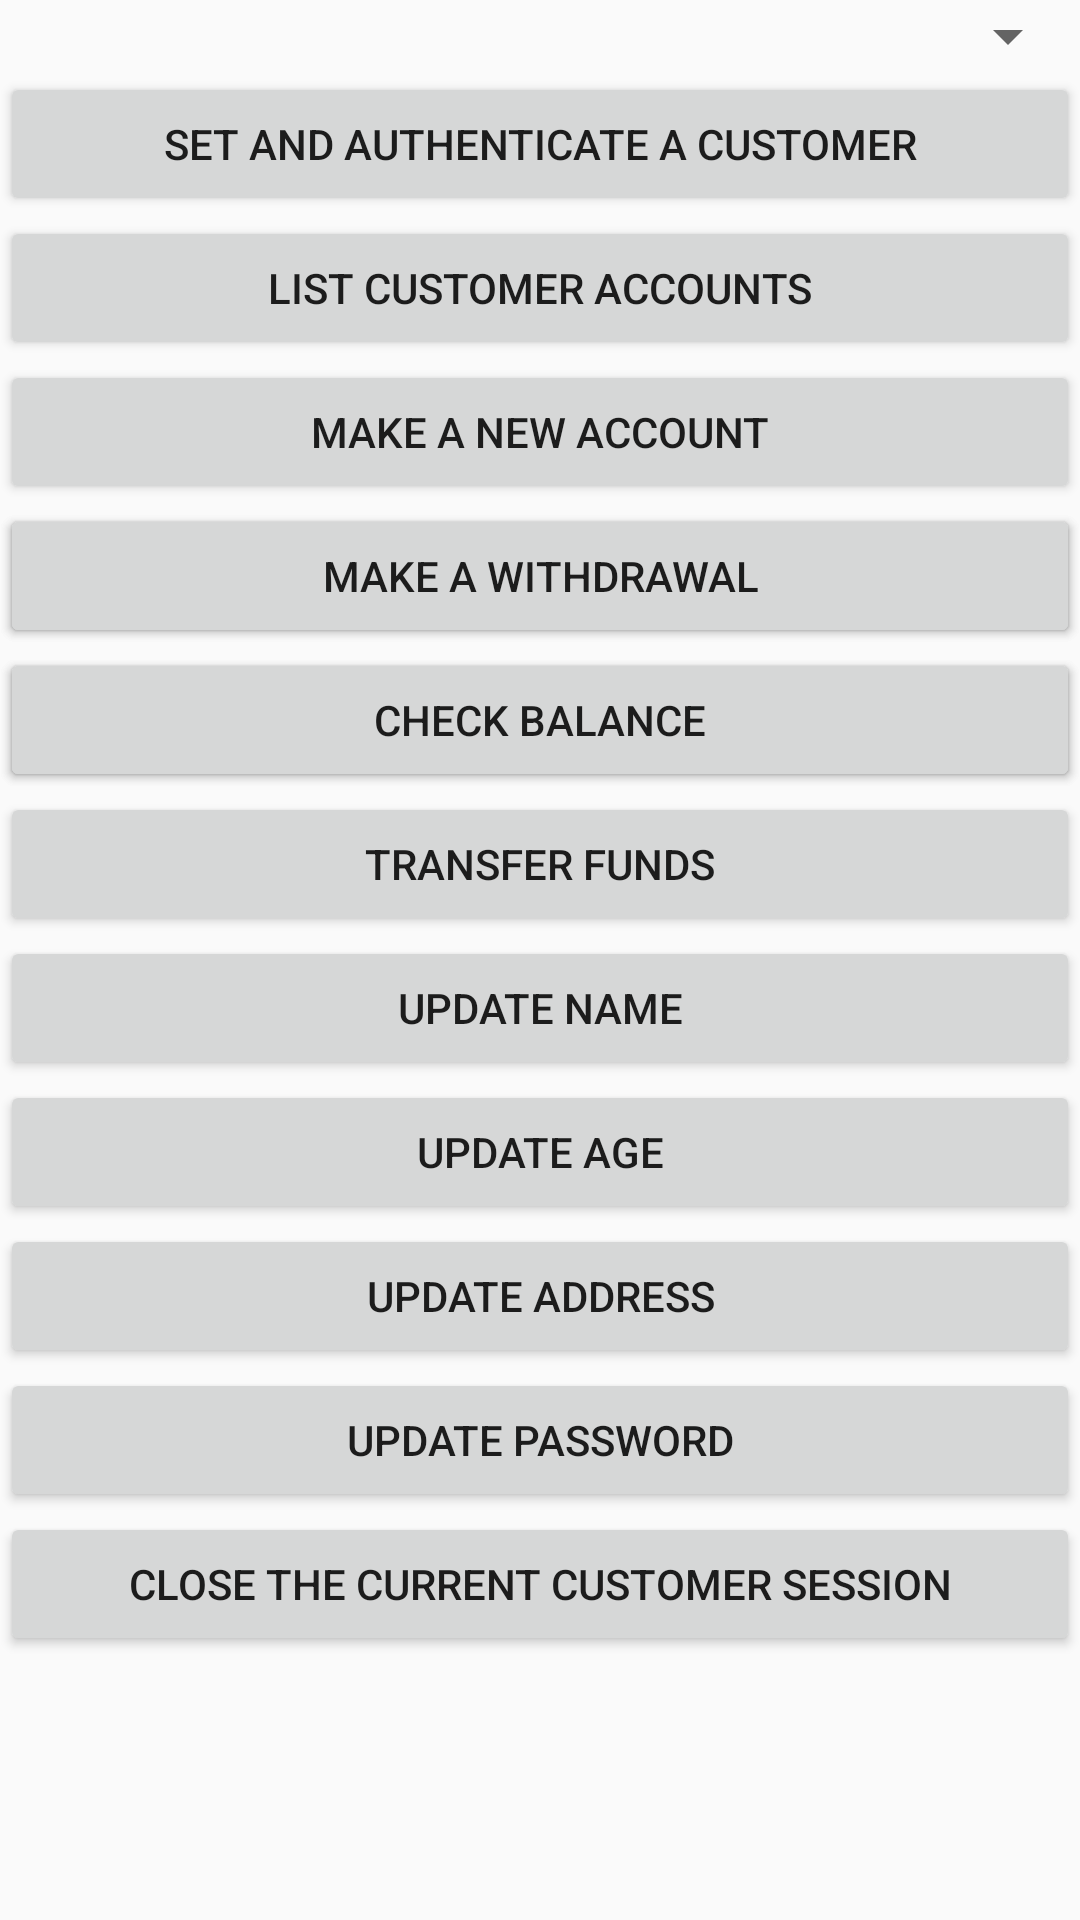

Write the Android layout XML for this screen, with the resource values it uses.
<!-- AndroidManifest.xml: application theme AppTheme -->
<!-- res/layout/activity_admin_interface.xml -->
<?xml version="1.0" encoding="utf-8"?>

<RelativeLayout xmlns:android="http://schemas.android.com/apk/res/android"
    xmlns:app="http://schemas.android.com/apk/res-auto"
    xmlns:tools="http://schemas.android.com/tools"
    android:layout_width="match_parent"
    android:layout_height="match_parent"
    tools:context="com.bigboibanks.AdminInterface"
    android:id="@+id/home">

    <Spinner
        android:layout_width="match_parent"
        android:layout_height="wrap_content"
        android:id="@+id/options"/>

    <ScrollView
        android:layout_below="@+id/options"
        android:layout_width="match_parent"
        android:layout_height="wrap_content"
        android:id="@+id/scrollView">

        <RelativeLayout
            android:layout_width="match_parent"
            android:layout_height="wrap_content"
            android:id="@+id/buttons">

            <Button
                android:layout_width="match_parent"
                android:layout_height="wrap_content"
                android:id="@+id/setCustomer"
                android:text="@string/setCustomer"/>

            <Button
                android:layout_width="match_parent"
                android:layout_height="wrap_content"
                android:id="@+id/listAccounts"
                android:text="@string/listAccounts"
                android:layout_below="@id/setCustomer"/>

            <Button
                android:layout_width="match_parent"
                android:layout_height="wrap_content"
                android:id="@+id/makeAccount"
                android:text="@string/makeAccount"
                android:layout_below="@id/listAccounts"/>

            <Button
                android:layout_width="match_parent"
                android:layout_height="wrap_content"
                android:id="@+id/giveInterest"
                android:text="@string/giveInterest"
                android:layout_below="@id/makeAccount"/>

            <Button
                android:layout_width="match_parent"
                android:layout_height="wrap_content"
                android:id="@+id/makeDeposit"
                android:text="@string/makeDeposit"
                android:layout_below="@id/giveInterest"/>

            <Button
                android:layout_width="match_parent"
                android:layout_height="wrap_content"
                android:id="@+id/makeWithdrawal"
                android:text="@string/makeWithdrawal"
                android:layout_below="@id/makeAccount"/>

            <Button
                android:layout_width="match_parent"
                android:layout_height="wrap_content"
                android:id="@+id/checkBalance"
                android:text="@string/checkBalance"
                android:layout_below="@id/makeWithdrawal"/>

            <Button
                android:layout_width="match_parent"
                android:layout_height="wrap_content"
                android:id="@+id/transferFunds"
                android:text="@string/transferFunds"
                android:layout_below="@id/checkBalance"/>

            <Button
                android:layout_width="match_parent"
                android:layout_height="wrap_content"
                android:id="@+id/updateName"
                android:text="@string/updateName"
                android:layout_below="@id/transferFunds"/>

            <Button
                android:layout_width="match_parent"
                android:layout_height="wrap_content"
                android:id="@+id/updateAge"
                android:text="@string/updateAge"
                android:layout_below="@id/updateName"/>

            <Button
                android:layout_width="match_parent"
                android:layout_height="wrap_content"
                android:id="@+id/updateAddress"
                android:text="@string/updateAddress"
                android:layout_below="@id/updateAge"/>

            <Button
                android:layout_width="match_parent"
                android:layout_height="wrap_content"
                android:id="@+id/updatePassword"
                android:text="@string/updatePassword"
                android:layout_below="@id/updateAddress"/>

            <Button
                android:layout_width="match_parent"
                android:layout_height="wrap_content"
                android:id="@+id/closeCustomer"
                android:text="@string/closeCustomer"
                android:layout_below="@id/updatePassword"/>

            <Button
                android:layout_width="match_parent"
                android:layout_height="wrap_content"
                android:id="@+id/leaveMessage"
                android:text="@string/leaveMessage"
                android:visibility="gone"/>

            <Button
                android:layout_width="match_parent"
                android:layout_height="wrap_content"
                android:id="@+id/customerMessages"
                android:text="@string/customerMessages"
                android:layout_below="@id/leaveMessage"
                android:visibility="gone"/>

            <Button
                android:layout_width="match_parent"
                android:layout_height="wrap_content"
                android:id="@+id/userMessages"
                android:text="@string/userMessages"
                android:layout_below="@id/customerMessages"
                android:visibility="gone"/>

            <Button
                android:layout_width="match_parent"
                android:layout_height="wrap_content"
                android:id="@+id/seeMessage"
                android:text="@string/seeMessage"
                android:layout_below="@id/userMessages"
                android:visibility="gone"/>

            <Button
                android:layout_width="match_parent"
                android:layout_height="wrap_content"
                android:id="@+id/viewAdmins"
                android:text="@string/viewAdmins"
                android:visibility="gone"/>

            <Button
                android:layout_width="match_parent"
                android:layout_height="wrap_content"
                android:id="@+id/viewTellers"
                android:text="@string/viewTellers"
                android:layout_below="@id/viewAdmins"
                android:visibility="gone"/>

            <Button
                android:layout_width="match_parent"
                android:layout_height="wrap_content"
                android:id="@+id/viewCustomers"
                android:text="@string/viewCustomers"
                android:layout_below="@id/viewTellers"
                android:visibility="gone"/>

            <Button
                android:layout_width="match_parent"
                android:layout_height="wrap_content"
                android:id="@+id/makeAdmin"
                android:text="@string/makeAdmin"
                android:visibility="gone"/>

            <Button
                android:layout_width="match_parent"
                android:layout_height="wrap_content"
                android:id="@+id/makeTeller"
                android:text="@string/makeTeller"
                android:layout_below="@id/makeAdmin"
                android:visibility="gone"/>

            <Button
                android:layout_width="match_parent"
                android:layout_height="wrap_content"
                android:id="@+id/makeCustomer"
                android:text="@string/makeCustomer"
                android:layout_below="@id/makeTeller"
                android:visibility="gone"/>

            <Button
                android:layout_width="match_parent"
                android:layout_height="wrap_content"
                android:id="@+id/promoteTeller"
                android:text="@string/promoteTeller"
                android:layout_below="@id/makeCustomer"
                android:visibility="gone"/>

            <Button
                android:layout_width="match_parent"
                android:layout_height="wrap_content"
                android:id="@+id/customerBalance"
                android:text="@string/customerBalance"
                android:visibility="gone"/>

            <Button
                android:layout_width="match_parent"
                android:layout_height="wrap_content"
                android:id="@+id/bankBalance"
                android:text="@string/bankBalance"
                android:layout_below="@id/customerBalance"
                android:visibility="gone"/>

            <Button
                android:layout_width="match_parent"
                android:layout_height="wrap_content"
                android:id="@+id/updateInterest"
                android:text="@string/updateInterest"
                android:layout_below="@id/bankBalance"
                android:visibility="gone"/>

            <Button
                android:layout_width="match_parent"
                android:layout_height="wrap_content"
                android:id="@+id/backup"
                android:text="@string/backup"
                android:visibility="gone"/>

            <Button
                android:layout_width="match_parent"
                android:layout_height="wrap_content"
                android:id="@+id/load"
                android:text="@string/load"
                android:layout_below="@id/backup"
                android:visibility="gone"/>

        </RelativeLayout>



    </ScrollView>


</RelativeLayout>
<!-- resources referenced by this layout -->
<resources>
  <string name="backup">Backup current database</string>
  <string name="bankBalance">View the total balance of the bank</string>
  <string name="checkBalance">Check balance</string>
  <string name="closeCustomer">Close the current customer session</string>
  <string name="customerBalance">View total balance of all the accounts of a customer</string>
  <string name="customerMessages">View message ID\'s the customer can see</string>
  <string name="giveInterest">Give interest</string>
  <string name="leaveMessage">Leave a message</string>
  <string name="listAccounts">List customer accounts</string>
  <string name="load">Load saved database</string>
  <string name="makeAccount">Make a new account</string>
  <string name="makeAdmin">Make a new admin</string>
  <string name="makeCustomer">Make a new customer</string>
  <string name="makeDeposit">Make a deposit</string>
  <string name="makeTeller">Make a new teller</string>
  <string name="makeWithdrawal">Make a withdrawal</string>
  <string name="promoteTeller">Promote a teller to admin</string>
  <string name="seeMessage">See a specific message</string>
  <string name="setCustomer">Set and authenticate a Customer</string>
  <string name="transferFunds">Transfer Funds</string>
  <string name="updateAddress">Update address</string>
  <string name="updateAge">Update age</string>
  <string name="updateInterest">Update account interest rate</string>
  <string name="updateName">Update name</string>
  <string name="updatePassword">Update password</string>
  <string name="userMessages">View message ID\'s you can see</string>
  <string name="viewAdmins">View current admins</string>
  <string name="viewCustomers">View current customers</string>
  <string name="viewTellers">View Current Tellers</string>
  <style name="AppTheme" parent="Theme.AppCompat.Light.DarkActionBar">
          
          <item name="colorPrimary">@color/colorPrimary</item>
          <item name="colorPrimaryDark">@color/colorPrimaryDark</item>
          <item name="colorAccent">@color/colorAccent</item>
      </style>
  <color name="colorPrimary">#3F51B5</color>
  <color name="colorPrimaryDark">#303F9F</color>
  <color name="colorAccent">#FF4081</color>
</resources>
